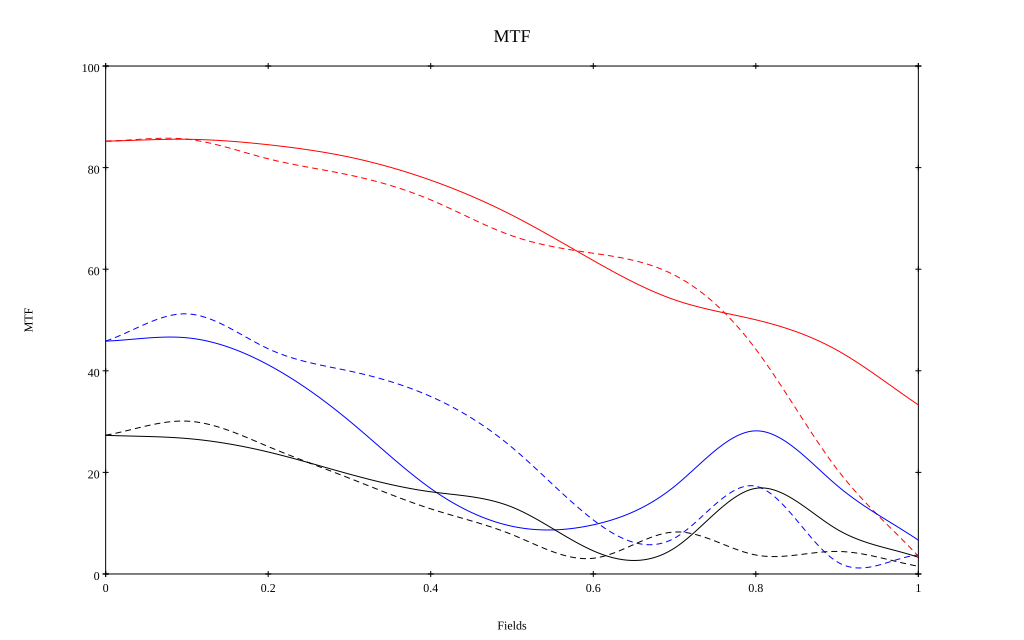

Source data for this figure (header and first rows):
, 0, 0.1, 0.2, 0.3, 0.4, 0.5, 0.6, 0.7, 0.8, 0.9, 1
10 sag, 0.852, 0.856, 0.845, 0.821, 0.775, 0.706, 0.617, 0.54, 0.5, 0.441, 0.333
10 tan, 0.852, 0.856, 0.817, 0.785, 0.736, 0.666, 0.631, 0.588, 0.442, 0.206, 0.035
30 sag, 0.458, 0.465, 0.412, 0.301, 0.168, 0.094, 0.097, 0.172, 0.282, 0.174, 0.067
30 tan, 0.458, 0.512, 0.443, 0.4, 0.349, 0.249, 0.106, 0.071, 0.173, 0.024, 0.037
50 sag, 0.273, 0.267, 0.24, 0.197, 0.162, 0.132, 0.046, 0.051, 0.169, 0.088, 0.033
50 tan, 0.273, 0.301, 0.251, 0.188, 0.128, 0.078, 0.031, 0.083, 0.037, 0.044, 0.015
